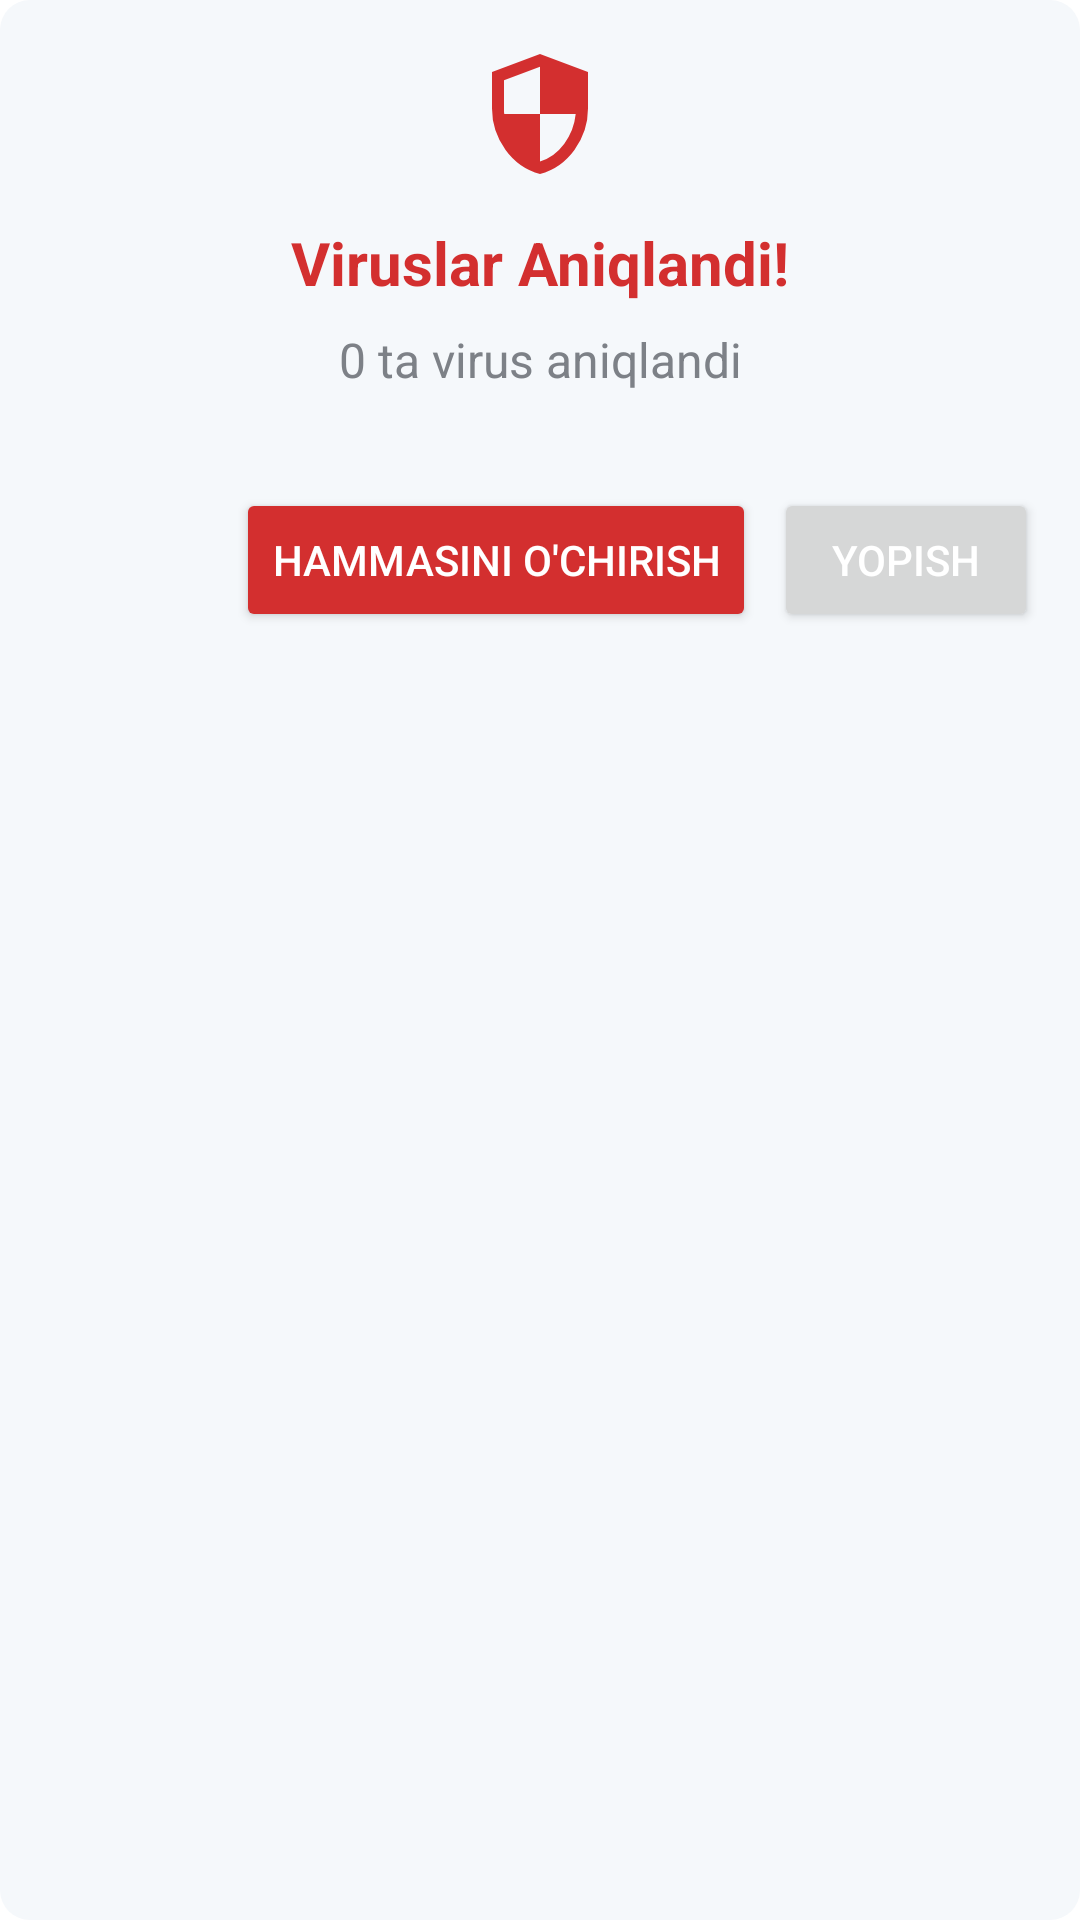

The Android layout XML behind this screen, and the referenced resources:
<!-- AndroidManifest.xml: application theme Theme.Antivirus -->
<!-- res/layout/dialog_virus_list.xml -->
<LinearLayout xmlns:android="http://schemas.android.com/apk/res/android"
    xmlns:app="http://schemas.android.com/apk/res-auto"
    android:orientation="vertical"
    android:padding="14dp"
    android:background="@drawable/bg_dialog_rounded"
    android:layout_width="match_parent"
    android:layout_height="wrap_content">

    <ImageView
        android:src="@drawable/ic_antivirus"
        android:layout_width="48dp"
        android:layout_height="48dp"
        android:layout_gravity="center"
        app:tint="@color/error" />

    <TextView
        android:id="@+id/tvVirusTitle"
        android:text="Viruslar Aniqlandi!"
        android:textStyle="bold"
        android:textSize="20sp"
        android:textColor="@color/error"
        android:gravity="center"
        android:layout_marginTop="12dp"
        android:layout_width="match_parent"
        android:layout_height="wrap_content" />

    <TextView
        android:id="@+id/tvVirusCount"
        android:text="0 ta virus aniqlandi"
        android:textSize="16sp"
        android:layout_marginTop="8dp"
        android:textColor="@color/antivirus_text"
        android:gravity="center"
        android:layout_width="match_parent"
        android:layout_height="wrap_content" />

    <ScrollView
        android:layout_width="match_parent"
        android:layout_height="wrap_content"
        android:layout_marginTop="16dp"
        android:maxHeight="150dp">

        <LinearLayout
            android:id="@+id/llVirusList"
            android:orientation="vertical"
            android:layout_width="match_parent"
            android:layout_height="wrap_content" />

    </ScrollView>

    <LinearLayout
        android:orientation="horizontal"
        android:gravity="end"
        android:layout_width="match_parent"
        android:layout_height="wrap_content"
        android:layout_marginTop="16dp">

        <Button
            android:id="@+id/btnDeleteAll"
            android:text="Hammasini o'chirish"
            android:backgroundTint="@color/error"
            android:textColor="@android:color/white"
            android:textSize="14dp"
            android:layout_width="wrap_content"
            android:layout_height="wrap_content" />

        <Button
            android:id="@+id/btnClose"
            android:text="Yopish"
            android:textSize="14dp"
            android:layout_marginStart="6dp"
            android:layout_width="wrap_content"
            android:layout_height="wrap_content" />
    </LinearLayout>
</LinearLayout>
<!-- resources referenced by this layout -->
<resources>
  <color name="antivirus_text">#7d8187</color>
  <color name="error">#D32F2F</color>
  <!-- drawable bg_dialog_rounded (drawable) -->
  <shape xmlns:android="http://schemas.android.com/apk/res/android"
      android:shape="rectangle">
      <solid android:color="#f5f8fb"/>
      <corners android:radius="10dp"/>
  </shape>
  <!-- drawable ic_antivirus (drawable) -->
  <vector xmlns:android="http://schemas.android.com/apk/res/android"
      android:width="24dp"
      android:height="24dp"
      android:viewportWidth="960"
      android:viewportHeight="960"
      android:tint="#6fa4e4">
      <path
          android:fillColor="#6fa4e4"
          android:pathData="M480,880Q341,845 250.5,720.5Q160,596 160,444L160,200L480,80L800,200L800,444Q800,596 709.5,720.5Q619,845 480,880ZM480,796Q577,766 642,677.5Q707,589 718,480L480,480L480,165L240,255L240,444Q240,455 240,462Q240,469 242,480L480,480L480,796Z"/>
  </vector>
  <style name="Theme.Antivirus" parent="Theme.MaterialComponents.DayNight.NoActionBar">
          <item name="android:windowBackground">@color/white</item>
          <item name="android:textColorPrimary">#FFFFFF</item>
          <item name="android:textColorSecondary">#BBBBBB</item>
          
          <item name="colorPrimary">@color/purple_200</item>
          <item name="colorPrimaryVariant">@color/white</item>
          <item name="colorOnPrimary">@color/white</item>
          
          <item name="colorSecondary">@color/teal_200</item>
          <item name="colorSecondaryVariant">@color/teal_200</item>
          <item name="colorOnSecondary">@color/white</item>
          
          <item name="android:statusBarColor">@color/white</item>
          
      </style>
  <color name="white">#FFFFFFFF</color>
  <color name="purple_200">#FFBB86FC</color>
  <color name="teal_200">#FF03DAC5</color>
</resources>
